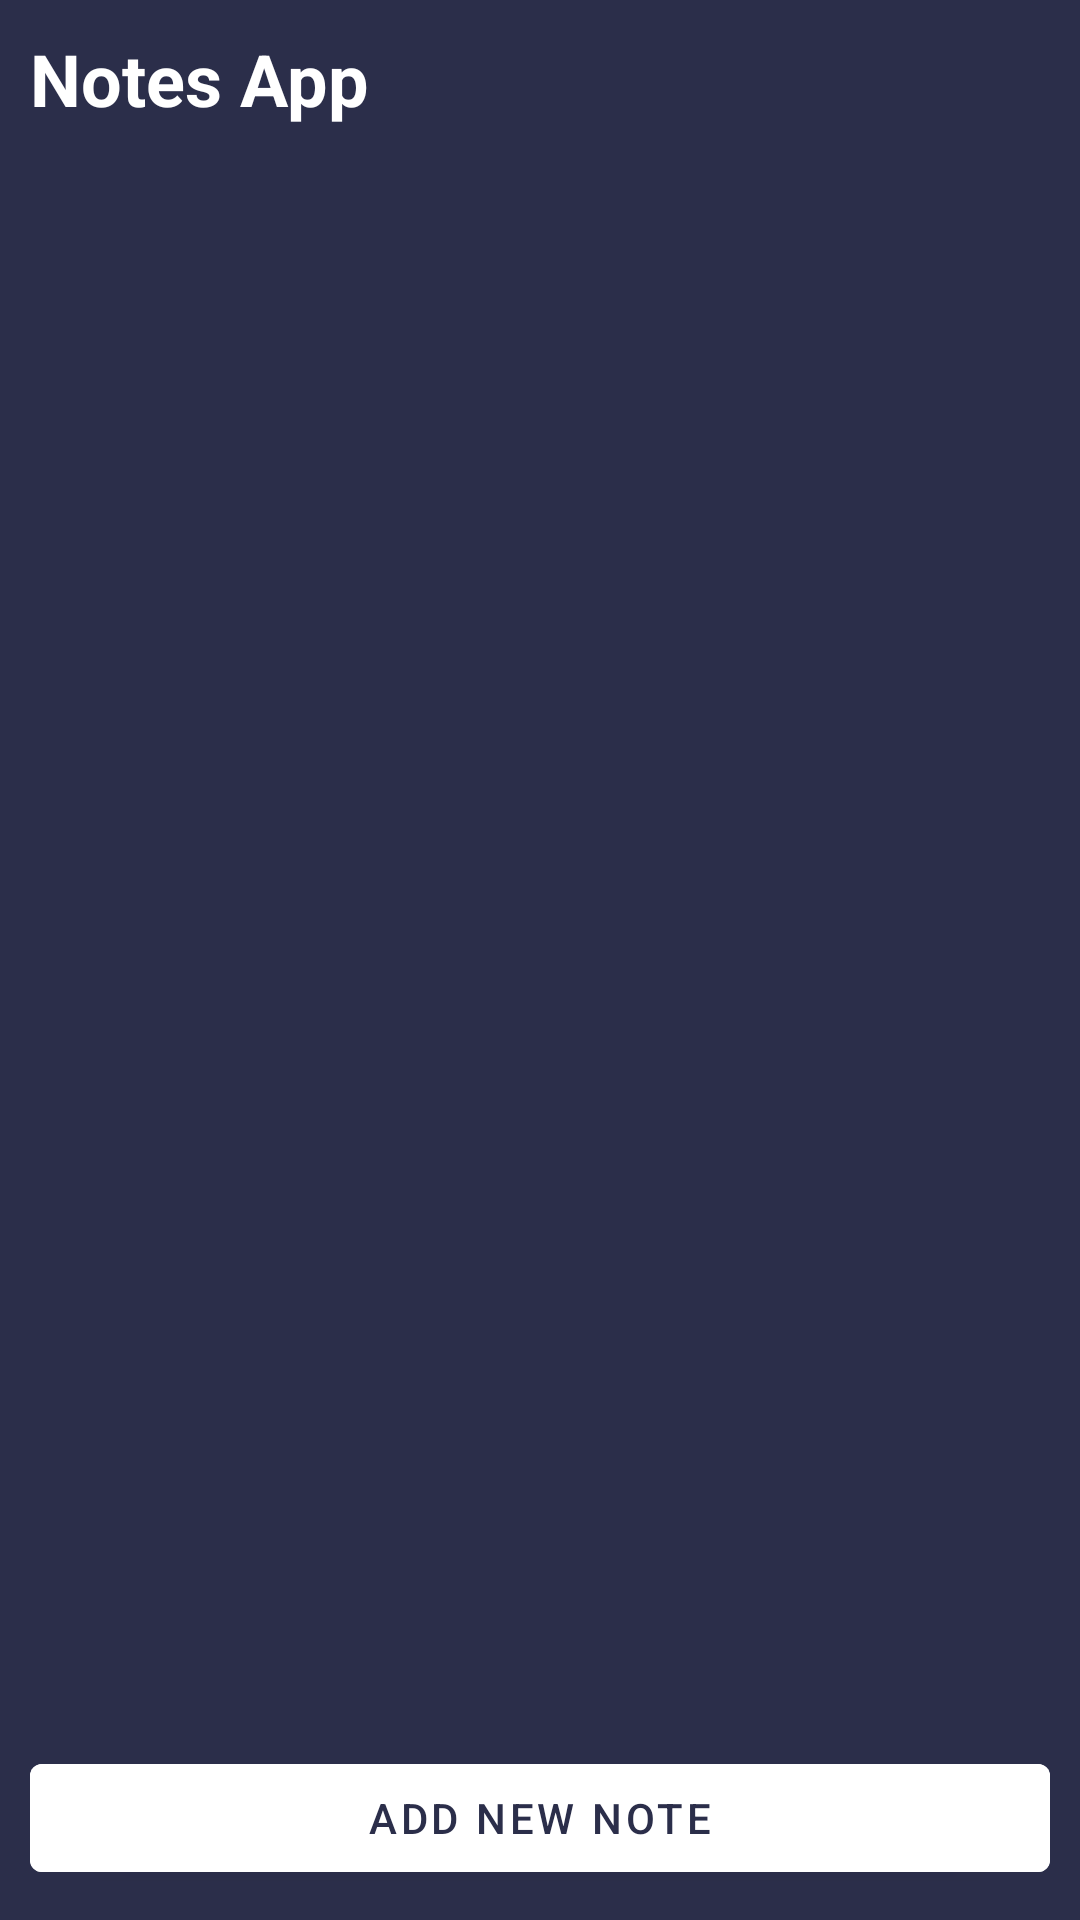

Produce the Android XML layout that renders to this screen, including the resource entries it uses.
<!-- AndroidManifest.xml: application theme Theme.NotePad -->
<!-- res/layout/activity_main.xml -->
<?xml version="1.0" encoding="utf-8"?>
<RelativeLayout
    xmlns:android="http://schemas.android.com/apk/res/android"
    xmlns:app="http://schemas.android.com/apk/res-auto"
    xmlns:tools="http://schemas.android.com/tools"
    android:layout_width="match_parent"
    android:layout_height="match_parent"
    android:background="@color/relative_bg"
    android:padding="10dp"
    tools:context=".MainActivity">

    <TextView
        android:id="@+id/notes_title"
        android:layout_width="wrap_content"
        android:layout_height="wrap_content"
        android:text="Notes App"
        android:textColor="@color/white"
        android:textSize="24sp"
        android:textStyle="bold" />
    <androidx.recyclerview.widget.RecyclerView
        android:id="@+id/recycler_view"
        android:layout_width="match_parent"
        android:layout_height="match_parent"
        android:layout_above="@id/addnew_note"
        android:layout_below="@id/notes_title"/>
    <com.google.android.material.button.MaterialButton
        android:layout_width="match_parent"
        android:layout_height="wrap_content"
        android:text="Add new Note"
        android:textColor="@color/relative_bg"
        android:backgroundTint="@color/white"
        android:id="@+id/addnew_note"
        android:layout_alignParentBottom="true"/>

</RelativeLayout>
<!-- resources referenced by this layout -->
<resources>
  <color name="relative_bg">#2b2e4a</color>
  <color name="white">#FFFFFFFF</color>
  <style name="Theme.NotePad" parent="Theme.MaterialComponents.DayNight.NoActionBar">
          
          <item name="colorPrimary">@color/purple_500</item>
          <item name="colorPrimaryVariant">@color/purple_700</item>
          <item name="colorOnPrimary">@color/white</item>
          
          <item name="colorSecondary">@color/teal_200</item>
          <item name="colorSecondaryVariant">@color/teal_700</item>
          <item name="colorOnSecondary">@color/black</item>
          
          <item name="android:statusBarColor" tools:targetApi="l">?attr/colorPrimaryVariant</item>
          
      </style>
  <color name="purple_500">#2b2e4a</color>
  <color name="purple_700">#2b2e4a</color>
  <color name="teal_200">#FF03DAC5</color>
  <color name="teal_700">#FF018786</color>
  <color name="black">#FF000000</color>
</resources>
